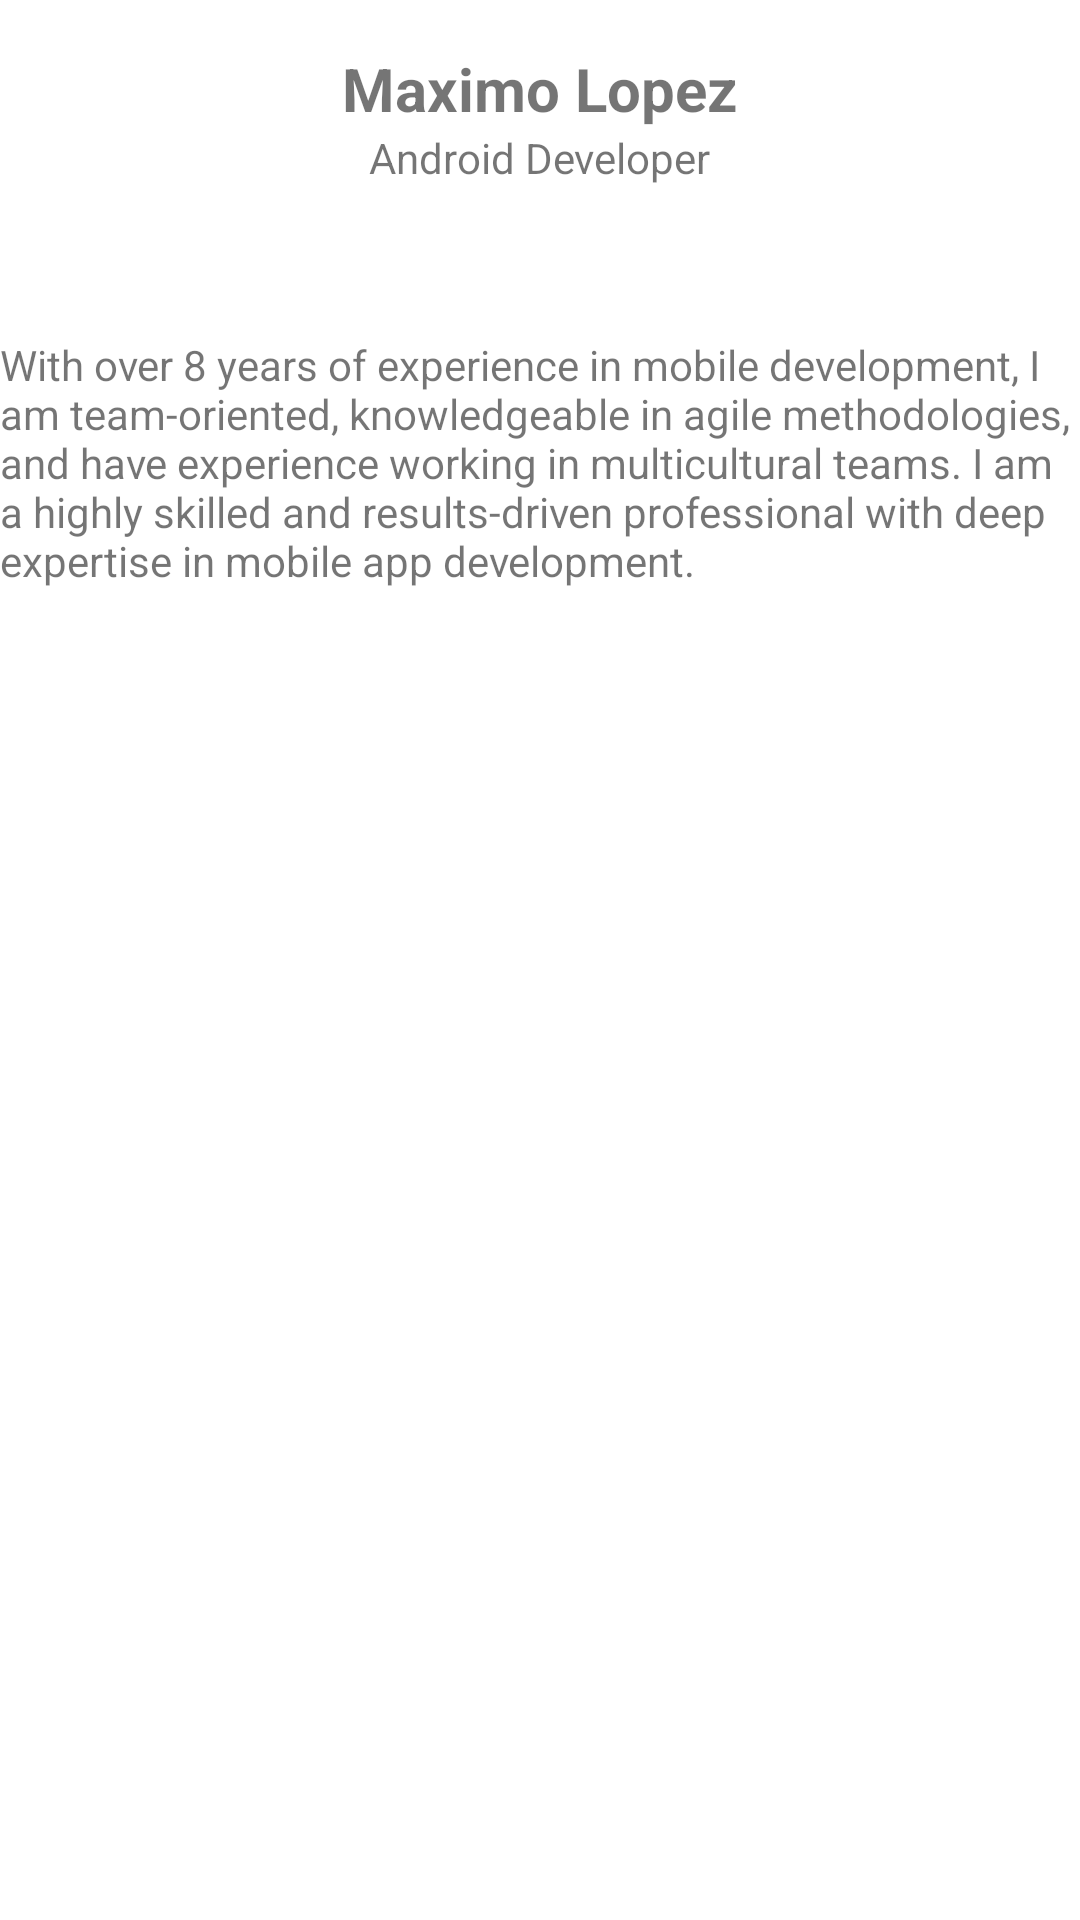

Android layout source for this screen:
<!-- AndroidManifest.xml: application theme Theme.PokedexProject -->
<!-- res/layout/activity_about.xml -->
<?xml version="1.0" encoding="utf-8"?>
<androidx.constraintlayout.widget.ConstraintLayout xmlns:android="http://schemas.android.com/apk/res/android"
    xmlns:app="http://schemas.android.com/apk/res-auto"
    xmlns:tools="http://schemas.android.com/tools"
    android:layout_width="match_parent"
    android:layout_height="match_parent"
    tools:context=".screen.AboutActivity">

    <TextView
        android:id="@+id/tvDeveloperName"
        android:layout_width="wrap_content"
        android:layout_height="wrap_content"
        android:layout_marginTop="16dp"
        android:text="Maximo Lopez"
        android:textSize="20sp"
        android:textStyle="bold"
        app:layout_constraintEnd_toEndOf="parent"
        app:layout_constraintStart_toStartOf="parent"
        app:layout_constraintTop_toTopOf="parent" />

    <TextView
        android:id="@+id/tvProfession"
        android:layout_width="wrap_content"
        android:layout_height="wrap_content"
        android:text="Android Developer"
        app:layout_constraintEnd_toEndOf="parent"
        app:layout_constraintStart_toStartOf="parent"
        app:layout_constraintTop_toBottomOf="@+id/tvDeveloperName" />

    <TextView
        android:id="@+id/tvDeveloperDetails"
        android:layout_width="wrap_content"
        android:layout_height="wrap_content"
        android:layout_marginTop="50dp"
        android:text="@string/profession_details"
        app:layout_constraintEnd_toEndOf="parent"
        app:layout_constraintStart_toStartOf="parent"
        app:layout_constraintTop_toBottomOf="@+id/tvProfession" />
</androidx.constraintlayout.widget.ConstraintLayout>
<!-- resources referenced by this layout -->
<resources>
  <string name="profession_details">With over 8 years of experience in mobile development, I am team-oriented, knowledgeable in agile methodologies, and have experience working in multicultural teams. I am a highly skilled and results-driven professional with deep expertise in mobile app development.</string>
  <style name="Theme.PokedexProject" parent="Theme.MaterialComponents.DayNight.DarkActionBar">
          
          <item name="colorPrimary">@color/purple_500</item>
          <item name="colorPrimaryVariant">@color/purple_700</item>
          <item name="colorOnPrimary">@color/white</item>
          
          <item name="colorSecondary">@color/teal_200</item>
          <item name="colorSecondaryVariant">@color/teal_700</item>
          <item name="colorOnSecondary">@color/black</item>
          
          <item name="android:statusBarColor">?attr/colorPrimaryVariant</item>
          
      </style>
  <!-- not gathered from this repository: default colours our renderer supplied (Android Studio template values) -->
  <color name="purple_500">#FF6200EE</color>
  <color name="purple_700">#FF3700B3</color>
  <color name="teal_200">#FF03DAC5</color>
  <color name="teal_700">#FF018786</color>
  <color name="black">#FF000000</color>
  <color name="white">#FFFFFFFF</color>
</resources>
